Run: headless pygame with SDL's dummy video driver; simulated clock (each Clock.tick advances the game by its frame time, no real sleeping); random seed 0; keys injected as events and as key.get_pressed() state; no mouse input.
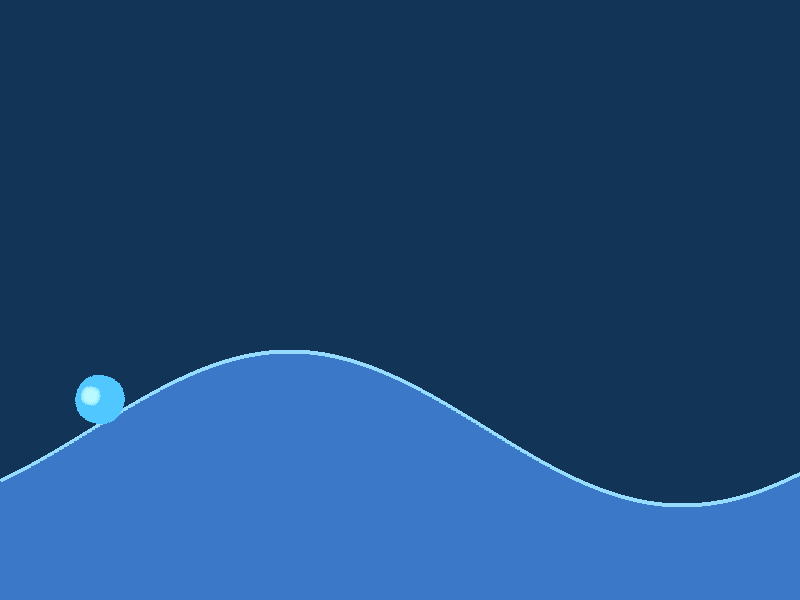
Frame 1 of 4 · flips 1–60 · no input
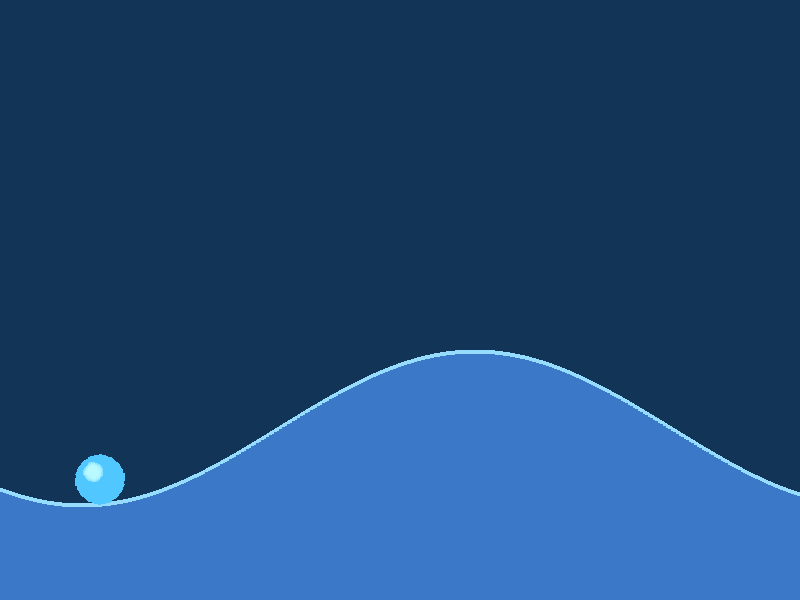
Frame 2 of 4 · flips 61–180 · tapped SPACE, RETURN · held RIGHT (→), D
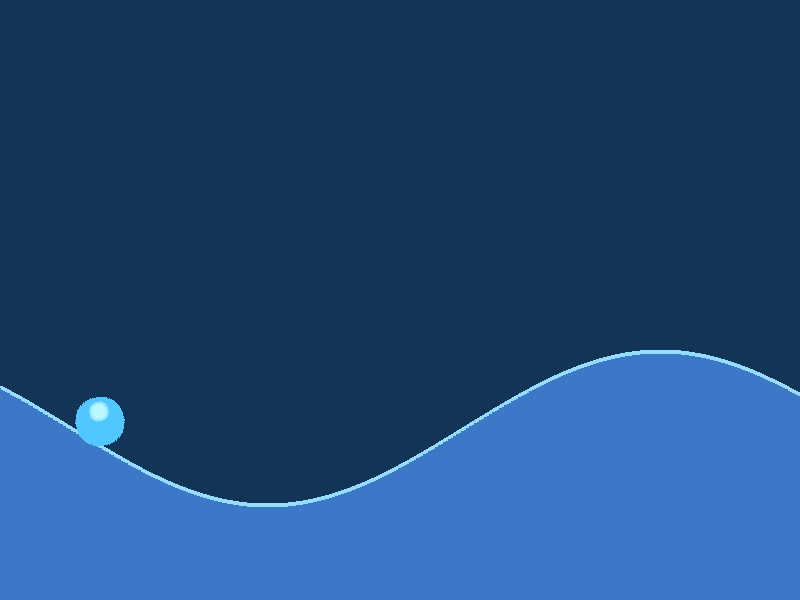
Frame 3 of 4 · flips 181–300 · held DOWN (↓), S
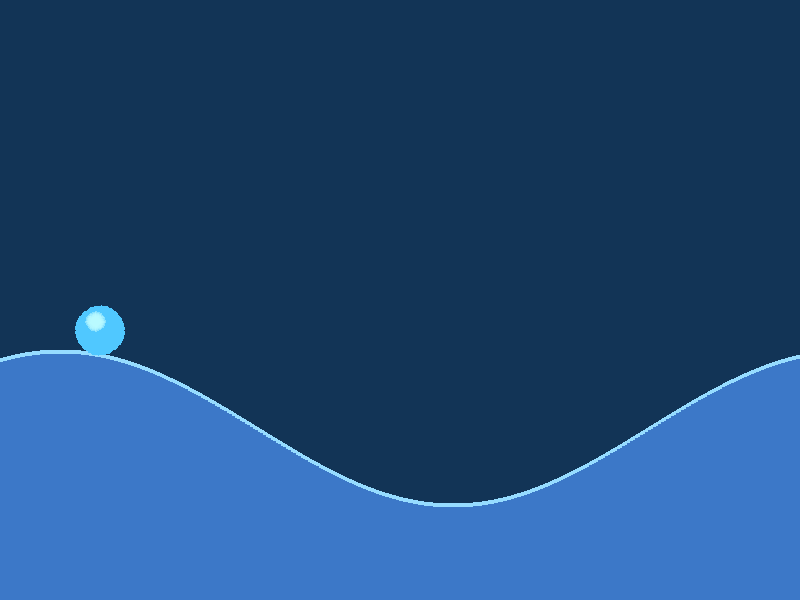
Frame 4 of 4 · flips 301–420 · held LEFT (←), A, UP (↑), W

The pygame program that drew these frames:

import pygame, math, random

pygame.init()
W, H = 800, 600
screen = pygame.display.set_mode((W, H))
pygame.display.set_caption("Waves")
clock = pygame.time.Clock()


A = 77
K = 0.008
speed = 5
offset = 0

x_player = 100
ball_radius = 25
angle = 0

y_vel = 0
jumping = False
gravity = 0.5
jump_strength = -12

running = True
while running:
    for event in pygame.event.get():
        if event.type == pygame.QUIT:
            running = False

    offset += speed
    screen.fill((18, 52, 86))

    points = []
    for x in range(W + 1):
        y = H // 1.4 + A * math.sin(K * (x + offset))
        points.append((x, y))

    points.append((W, H,))
    points.append((0, H))
    pygame.draw.polygon(screen, (60, 120, 200), points)
    pygame.draw.lines(screen, (150, 220, 255), False, points[:-2], 4)

    keys = pygame.key.get_pressed()
    if keys[pygame.K_SPACE] and not jumping:
        y_vel = jump_strength
        jumping = True

    wave_y = H // 1.4 + A * math.sin(K * (x_player + offset))
    if jumping:
        y_player += y_vel
        y_vel += gravity

        if y_player >= wave_y - ball_radius:
            y_player = wave_y - ball_radius
            jumping = False
            y_vel = 0

    else:
        y_player = wave_y - ball_radius
    
    slope = A * K * math.cos(K * (x_player + offset))
    angle = -math.degrees(math.atan(slope))

    center = (x_player, y_player)
    ball_surface = pygame.Surface((ball_radius*2, ball_radius*2), pygame.SRCALPHA)

    pygame.draw.circle(ball_surface, (80, 200, 255), (ball_radius, ball_radius), ball_radius)
    
    for i in range(6):
        radius = 10 - i
        highlight_surface = pygame.Surface((radius*2, radius*2), pygame.SRCALPHA)
        pygame.draw.circle(highlight_surface, (200, 255, 255), (radius, radius), radius)
        highlight_surface.set_alpha(120 - i*20)
        ball_surface.blit(highlight_surface, (ball_radius-6-radius, ball_radius-8-radius))

    rotated_ball = pygame.transform.rotate(ball_surface, angle)
    rect = rotated_ball.get_rect(center=center)
    screen.blit(rotated_ball, rect)
    
    pygame.display.flip()
    clock.tick(60)

pygame.quit()
